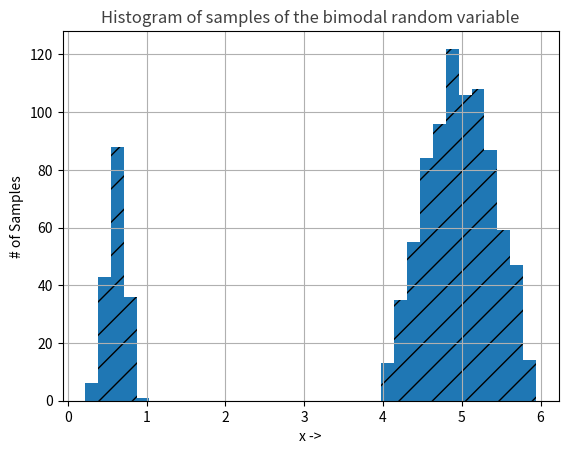

Python code for this plot:
# -*- coding: utf-8 -*-
"""
Created on Fri Feb 16 09:39:10 2018

EE511 Project #2, Prof. Osonde Osoba, Spring 2018
@author: Hrishikesh Hippalgaonkar
Tested in Python 3.6.3 :: Anaconda custom (64-bit), Windows 10

Question 3.

"""

import numpy as np
import random as rand
import matplotlib.pyplot as plt

def acceptReject(numSamples):
    
    
    expSample = np.empty([numSamples])
    rejectCount = 0 
    actualSamples = 0
    acceptSamples = 1

    while(acceptSamples <= numSamples):
        c = 1.4625
        flag = 1
        while(flag == 1):
            actualSamples = actualSamples + 1
            u1 = -6 * rand.random() + 6
            u2 = rand.random()
        
            if(u1 <= 1):
                f = 396 * pow((1 - u1), 4) * pow(u1, 7)
            elif(u1 > 4 and u1 <= 5):
                f = 0.5 * (u1 - 4)
            elif(u1 > 5 and u1 <=6):
                f = -0.5 * (u1 - 6)
            else:
                f = 0
            if(u2 <= (f/c)):
                expSample[acceptSamples - 1] = u1
                flag = 0
                acceptSamples = acceptSamples + 1
            else:
                flag = 1
                rejectCount = rejectCount + 1
            
            
    rejectionRate = (rejectCount/actualSamples) * 100
    print("\nTotal # of Samples: ", actualSamples)
    print("\n# of Rejected Samples: ", rejectCount)
    print("# of Accepted Samples: ", numSamples)
    print("\nRejection Rate: ", rejectionRate, " %")

    return (expSample)

def main():
    numSamples = 1000
    expSample = acceptReject(numSamples)
    plt.figure(1)
    plt.hist(expSample, bins = 'auto', hatch = '/')
    plt.title("Histogram of samples of the bimodal random variable", alpha = 0.75) 
    plt.xlabel('x ->')
    plt.ylabel('# of Samples')
    plt.grid(True)
    plt.show()
    
if __name__ == "__main__":
    main()
    

